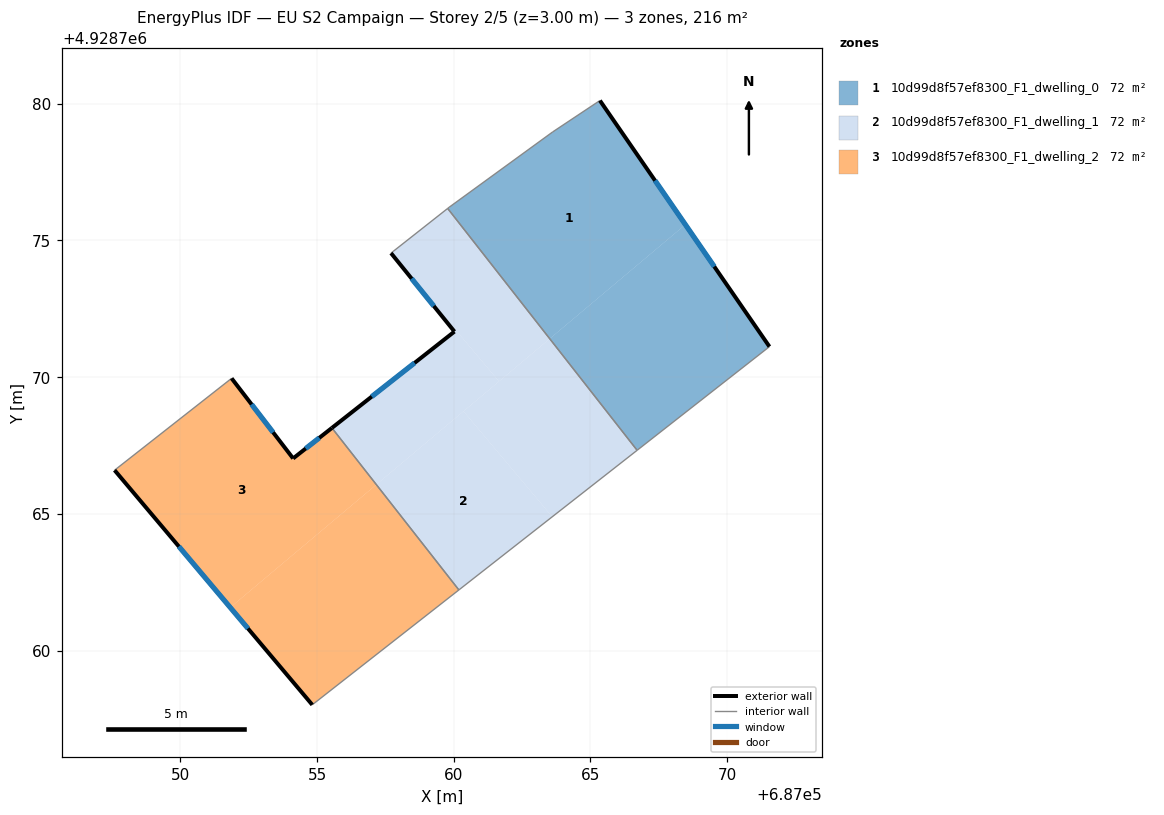
=== STOREY PLAN SPEC (per zone: floor XY polygon, exterior-wall plan segments, windows/doors) ===
zone 1: 10d99d8f57ef8300_F1_dwelling_0  (72.0 m²)
  floor: (687065.34, 4928780.11) (687068.47, 4928775.58) (687063.51, 4928771.40) (687059.78, 4928776.17) (687059.83, 4928776.21) (687063.61, 4928778.96)
  floor: (687068.47, 4928775.58) (687071.55, 4928771.11) (687066.71, 4928767.32) (687063.51, 4928771.40)
  exterior wall: (687071.55, 4928771.11) – (687065.34, 4928780.11)  [10.9 m]
    window: (687069.53, 4928774.04) – (687067.36, 4928777.19)  [4.0 m²]
  interior walls: 5
zone 2: 10d99d8f57ef8300_F1_dwelling_1  (72.0 m²)
  floor: (687060.36, 4928768.75) (687063.60, 4928764.89) (687060.19, 4928762.21) (687057.17, 4928766.07)
  floor: (687059.78, 4928776.17) (687063.51, 4928771.40) (687061.66, 4928769.84) (687060.08, 4928771.71) (687060.03, 4928771.66) (687057.71, 4928774.54)
  floor: (687060.08, 4928771.71) (687061.66, 4928769.84) (687057.17, 4928766.07) (687055.54, 4928768.14) (687060.03, 4928771.66)
  floor: (687063.51, 4928771.40) (687066.71, 4928767.32) (687063.60, 4928764.89) (687060.36, 4928768.75)
  exterior wall: (687060.03, 4928771.66) – (687055.54, 4928768.14)  [5.7 m]
    window: (687058.57, 4928770.52) – (687057.00, 4928769.29)  [2.1 m²]
  exterior wall: (687057.70, 4928774.53) – (687060.03, 4928771.66)  [3.7 m]
    window: (687058.46, 4928773.60) – (687059.27, 4928772.60)  [1.4 m²]
  interior walls: 4
zone 3: 10d99d8f57ef8300_F1_dwelling_2  (72.0 m²)
  floor: (687055.54, 4928768.14) (687057.17, 4928766.07) (687051.83, 4928761.57) (687047.59, 4928766.59) (687051.88, 4928769.95) (687054.12, 4928767.02)
  floor: (687057.17, 4928766.07) (687060.19, 4928762.21) (687054.82, 4928758.01) (687051.83, 4928761.57)
  exterior wall: (687055.54, 4928768.14) – (687054.12, 4928767.02)  [1.8 m]
    window: (687055.08, 4928767.78) – (687054.59, 4928767.39)  [0.7 m²]
  exterior wall: (687047.59, 4928766.59) – (687054.82, 4928758.01)  [11.2 m]
    window: (687049.95, 4928763.80) – (687052.47, 4928760.80)  [4.1 m²]
  exterior wall: (687054.12, 4928767.02) – (687051.88, 4928769.95)  [3.7 m]
    window: (687053.39, 4928767.98) – (687052.61, 4928769.00)  [1.4 m²]
  interior walls: 3

=== DERIVED (storey summary) ===
Building: EU S2 Campaign
Storey: 2 of 5  (floor level z = 3.00 m)
Storey gross floor area: 216.1 m²
Zones on this storey: 3
  - 10d99d8f57ef8300_F1_dwelling_0: floor 72.0 m²; exterior wall 10.9 m (32.8 m²); 1 window(s) 4.0 m²; WWR 12.2%
  - 10d99d8f57ef8300_F1_dwelling_1: floor 72.0 m²; exterior wall 9.4 m (28.2 m²); 2 window(s) 3.4 m²; WWR 12.2%
  - 10d99d8f57ef8300_F1_dwelling_2: floor 72.0 m²; exterior wall 16.7 m (50.2 m²); 3 window(s) 6.1 m²; WWR 12.2%
Zone adjacency (shared interzone walls):
  - 10d99d8f57ef8300_F1_dwelling_0 ↔ 10d99d8f57ef8300_F1_dwelling_1
  - 10d99d8f57ef8300_F1_dwelling_1 ↔ 10d99d8f57ef8300_F1_dwelling_2